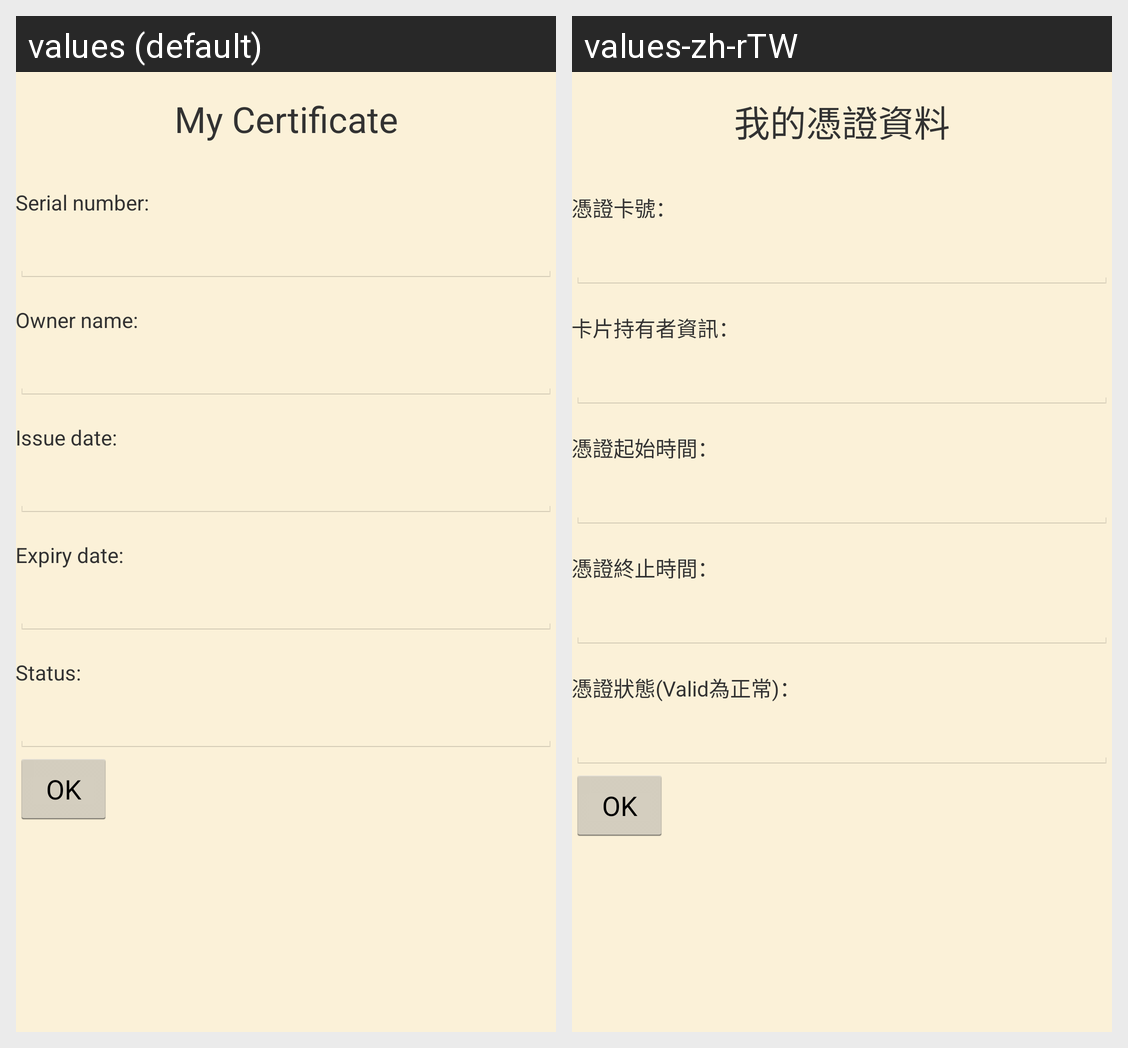

This grid shows one Android layout under two languages. Give, for every string resource on the screen, its name, the default text and each shown locale's text.
Android screen res/layout/activity_my_cert.xml rendered under 2 locales, left to right: values (default), values-zh-rTW. Device: Nexus 5 (rendered at 1080×1920; each locale shown at half size, 540×960, under a caption strip naming it); theme AppTheme.
Strings drawn on this screen, with the default value and each locale's value (text and hints the layout hard-codes, and strings that could not be matched under every locale, appear in the picture but are not listed):

menuMyCertificate
  values: My Certificate
  values-zh-rTW: 我的憑證資料

labelMyCertSerialNumber
  values: Serial number:
  values-zh-rTW: 憑證卡號：

labelMyCertCertOwner
  values: Owner name:
  values-zh-rTW: 卡片持有者資訊：

labelMyCertIssueDate
  values: Issue date:
  values-zh-rTW: 憑證起始時間：

labelMyCertExpiryDate
  values: Expiry date:
  values-zh-rTW: 憑證終止時間：

labelMyCertStatus
  values: Status:
  values-zh-rTW: 憑證狀態(Valid為正常)：
